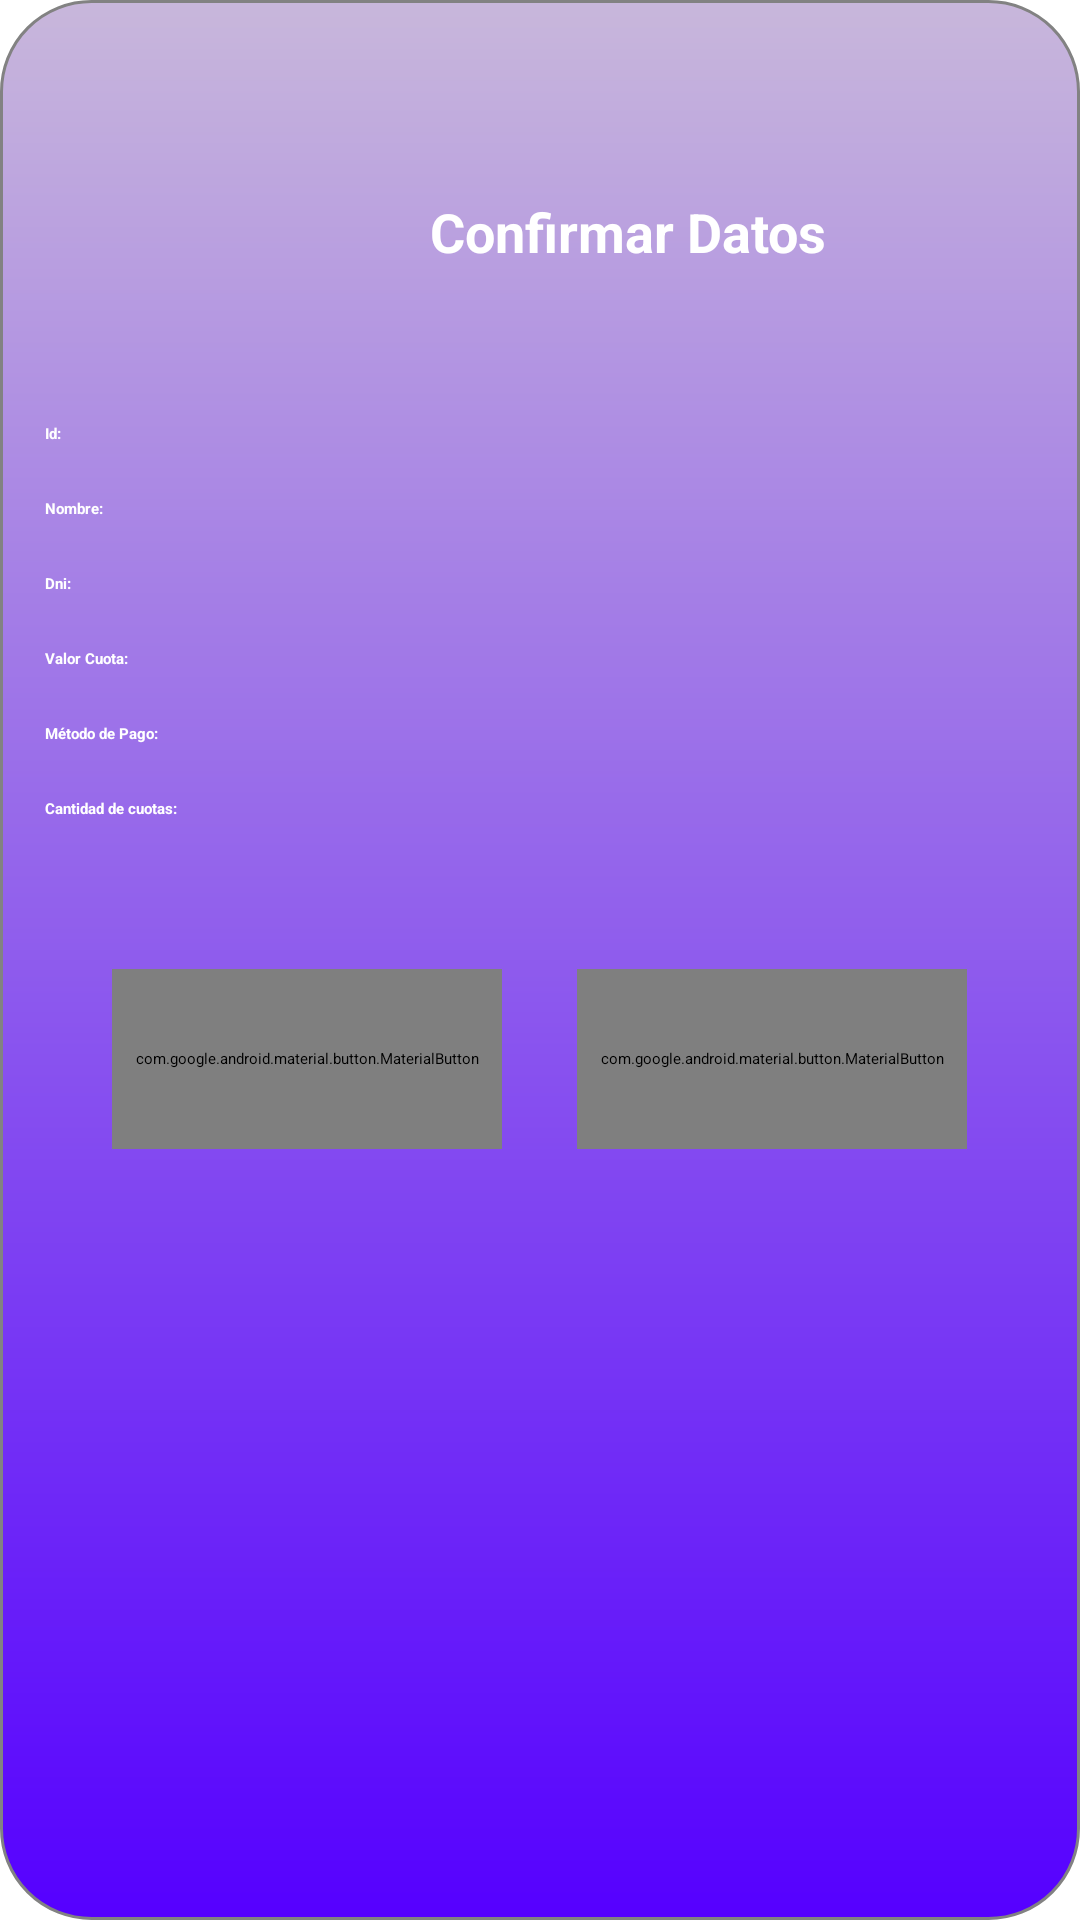

The Android layout XML behind this screen, and the referenced resources:
<!-- AndroidManifest.xml: application theme Theme.ClubDeportivo -->
<!-- res/layout/fragment_popup_confirm_data_socio.xml -->
<?xml version="1.0" encoding="utf-8"?>
<LinearLayout xmlns:android="http://schemas.android.com/apk/res/android"
    xmlns:app="http://schemas.android.com/apk/res-auto"
    xmlns:tools="http://schemas.android.com/tools"
    android:id="@+id/main"
    android:layout_width="match_parent"
    android:layout_height="match_parent"
    tools:context=".fragments.PopupSocioDialogFragment">

    <LinearLayout
        android:id="@+id/body"
        android:layout_width="match_parent"
        android:layout_height="match_parent"
        android:gravity="center_horizontal"
        android:background="@drawable/popup_actividad"
        android:orientation="vertical">

        <LinearLayout
            android:id="@+id/container_img"
            android:layout_width="match_parent"
            android:layout_height="wrap_content"
            android:gravity="center_horizontal"
            android:orientation="horizontal">

            <ImageView
                android:id="@+id/checkImage"
                android:layout_width="59dp"
                android:layout_height="60dp"
                android:layout_marginTop="50dp"
                android:layout_marginBottom="10dp"
                app:srcCompat="@drawable/ic_verified_checked" />

            <TextView
                android:id="@+id/text_checked"
                android:layout_width="174dp"
                android:layout_height="wrap_content"
                android:layout_marginTop="65dp"
                android:gravity="center"
                android:lineSpacingExtra="8dp"
                android:text="Confirmar Datos"
                android:textAlignment="center"
                android:textColor="@color/white"
                android:textSize="18sp"
                android:textStyle="bold" />
        </LinearLayout>

        <LinearLayout
            android:layout_width="match_parent"
            android:layout_height="wrap_content"
            android:layout_marginTop="8dp"
            android:orientation="vertical">

            <LinearLayout
                android:layout_width="match_parent"
                android:layout_height="wrap_content"
                android:layout_marginTop="8dp"
                android:padding="5dp"
                android:layout_marginStart="10dp"
                android:orientation="horizontal">

                <TextView
                    android:id="@+id/lblId"
                    android:layout_width="wrap_content"
                    android:layout_height="wrap_content"
                    android:text="Id:"
                    android:textStyle="bold"
                    android:textColor="@color/white" />

                <TextView
                    android:id="@+id/idSocio"
                    android:layout_width="wrap_content"
                    android:layout_height="wrap_content"
                    android:layout_marginStart="8dp"
                    android:text=""
                    android:textColor="@color/white" />
            </LinearLayout>
            <LinearLayout
                android:layout_width="match_parent"
                android:layout_height="wrap_content"
                android:layout_marginTop="8dp"
                android:padding="5dp"
                android:layout_marginLeft="10dp"
                android:orientation="horizontal">

                <TextView
                    android:id="@+id/lblName_search"
                    android:layout_width="wrap_content"
                    android:layout_height="wrap_content"
                    android:text="Nombre:"
                    android:textStyle="bold"
                    android:textColor="@color/white" />

                <TextView
                    android:id="@+id/nombre_socio"
                    android:layout_width="wrap_content"
                    android:layout_height="wrap_content"
                    android:layout_marginStart="8dp"
                    android:text=""
                    android:textColor="@color/white" />
            </LinearLayout>

            <LinearLayout
                android:layout_width="match_parent"
                android:layout_height="wrap_content"
                android:layout_marginTop="8dp"
                android:padding="5dp"
                android:layout_marginLeft="10dp"
                android:orientation="horizontal">

                <TextView
                    android:id="@+id/lblDni"
                    android:layout_width="wrap_content"
                    android:layout_height="wrap_content"
                    android:text="Dni:"
                    android:textStyle="bold"
                    android:textColor="@color/white" />

                <TextView
                    android:id="@+id/dni"
                    android:layout_width="wrap_content"
                    android:layout_height="wrap_content"
                    android:layout_marginStart="8dp"
                    android:text=""
                    android:textColor="@color/white" />
            </LinearLayout>

            <LinearLayout
                android:layout_width="match_parent"
                android:layout_height="wrap_content"
                android:layout_marginTop="8dp"
                android:padding="5dp"
                android:layout_marginLeft="10dp"
                android:orientation="horizontal">

                <TextView
                    android:id="@+id/lblValue"
                    android:layout_width="wrap_content"
                    android:layout_height="wrap_content"
                    android:text="Valor Cuota:"
                    android:textStyle="bold"
                    android:textColor="@color/white" />

                <TextView
                    android:id="@+id/value"
                    android:layout_width="wrap_content"
                    android:layout_height="wrap_content"
                    android:layout_marginStart="8dp"
                    android:text=""
                    android:textColor="@color/white" />
            </LinearLayout>

            <LinearLayout
                android:layout_width="match_parent"
                android:layout_height="wrap_content"
                android:layout_marginTop="8dp"
                android:padding="5dp"
                android:layout_marginLeft="10dp"
                android:orientation="horizontal">

                <TextView
                    android:id="@+id/lblpayMethod"
                    android:layout_width="wrap_content"
                    android:layout_height="wrap_content"
                    android:text="Método de Pago:"
                    android:textStyle="bold"
                    android:textColor="@color/white" />

                <TextView
                    android:id="@+id/payMethod"
                    android:layout_width="wrap_content"
                    android:layout_height="wrap_content"
                    android:layout_marginStart="8dp"
                    android:text=""
                    android:textColor="@color/white" />
            </LinearLayout>

            <LinearLayout
                android:layout_width="match_parent"
                android:layout_height="wrap_content"
                android:layout_marginTop="8dp"
                android:padding="5dp"
                android:layout_marginStart="10dp"
                android:orientation="horizontal">

                <TextView
                    android:id="@+id/lblNumCuotas"
                    android:layout_width="wrap_content"
                    android:layout_height="wrap_content"
                    android:text="Cantidad de cuotas:"
                    android:textStyle="bold"
                    android:textColor="@color/white" />

                <TextView
                    android:id="@+id/numCuotas"
                    android:layout_width="wrap_content"
                    android:layout_height="wrap_content"
                    android:layout_marginStart="8dp"
                    android:text=""
                    android:textColor="@color/white" />
            </LinearLayout>
        </LinearLayout>

        <LinearLayout
            android:id="@+id/btnContainer"
            android:layout_width="match_parent"
            android:layout_height="wrap_content"
            android:gravity="center_horizontal"
            android:padding="15dp"
            android:orientation="horizontal">

            <com.google.android.material.button.MaterialButton
                android:id="@+id/cancel"
                style="@style/Widget.AppCompat.Button"
                android:layout_width="130dp"
                android:layout_height="60dp"
                android:layout_marginTop="30dp"
                android:layout_marginBottom="16dp"
                android:layout_marginRight="25dp"
                android:background="@drawable/button_form"
                android:includeFontPadding="false"
                android:text="Cancelar"
                android:textSize="14sp"
                app:backgroundTint="@null" />

            <com.google.android.material.button.MaterialButton
                android:id="@+id/confirm"
                style="@style/Widget.AppCompat.Button"
                android:layout_width="130dp"
                android:layout_height="60dp"
                android:layout_marginTop="30dp"
                android:layout_marginBottom="16dp"
                android:background="@drawable/button_form"
                android:includeFontPadding="false"
                android:text="Confirmar"
                android:textSize="14sp"
                app:backgroundTint="@null" />
        </LinearLayout>
    </LinearLayout>
</LinearLayout>
<!-- resources referenced by this layout -->
<resources>
  <color name="white">#FFFFFFFF</color>
  <!-- drawable button_form (drawable) -->
  <?xml version="1.0" encoding="utf-8"?>
  <shape xmlns:android="http://schemas.android.com/apk/res/android">
      
      <corners android:radius="15dp" />
  
      
      <solid android:color="#473d5c" />
  </shape>
  <!-- drawable ic_verified_checked: png bitmap (drawable, 2512 bytes) -->
  <!-- drawable popup_actividad (drawable) -->
  <?xml version="1.0" encoding="utf-8"?>
  <shape xmlns:android="http://schemas.android.com/apk/res/android">
      <gradient
          android:startColor="#5500FF"
          android:endColor="#C8B7DB"
          android:angle="90" />
      <corners
          android:radius="30dp" />
      <stroke
          android:width="1dp"
          android:color="#828282" />
  </shape>
</resources>
